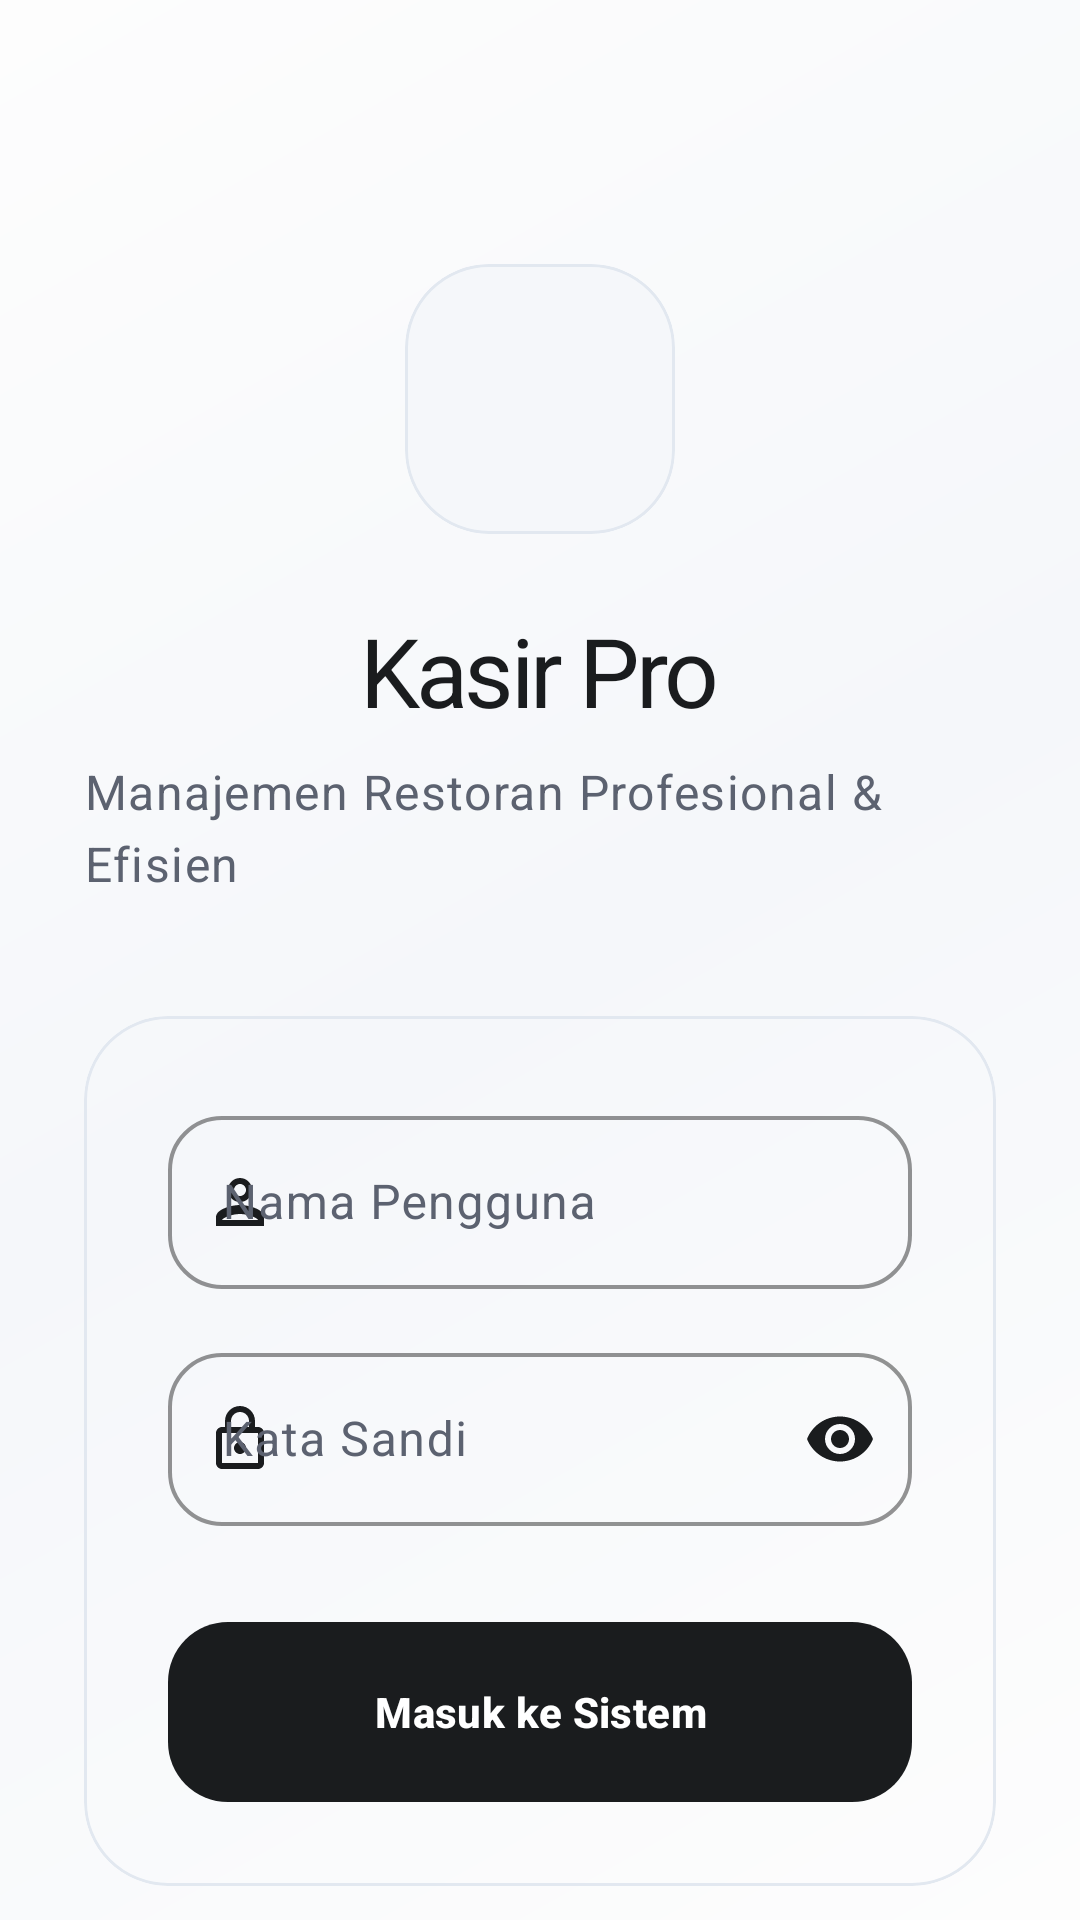

Layout XML and referenced resources for this Android screen:
<!-- AndroidManifest.xml: application theme Theme.KasirAPP -->
<!-- res/layout/activity_login.xml -->
<?xml version="1.0" encoding="utf-8"?>
<androidx.constraintlayout.widget.ConstraintLayout
    xmlns:android="http://schemas.android.com/apk/res/android"
    xmlns:app="http://schemas.android.com/apk/res-auto"
    android:layout_width="match_parent"
    android:layout_height="match_parent"
    android:background="@drawable/bg_liquid_purple_gradient">

    <androidx.core.widget.NestedScrollView
        android:id="@+id/scrollView"
        android:layout_width="match_parent"
        android:layout_height="match_parent"
        android:fillViewport="true">

        <androidx.constraintlayout.widget.ConstraintLayout
            android:layout_width="match_parent"
            android:layout_height="wrap_content"
            android:padding="28dp">

            
            <com.google.android.material.card.MaterialCardView
                android:id="@+id/logoContainer"
                android:layout_width="90dp"
                android:layout_height="90dp"
                android:layout_marginTop="60dp"
                app:cardCornerRadius="28dp"
                app:cardElevation="0dp"
                app:cardBackgroundColor="@color/surface_variant"
                app:layout_constraintTop_toTopOf="parent"
                app:layout_constraintStart_toStartOf="parent"
                app:layout_constraintEnd_toEndOf="parent">
                <ImageView
                    android:layout_width="48dp"
                    android:layout_height="48dp"
                    android:layout_gravity="center"
                    android:src="@drawable/logokasir" />
            </com.google.android.material.card.MaterialCardView>

            <TextView
                android:id="@+id/tvAppTitle"
                style="@style/TextAppearance.App.HeadlineLarge"
                android:layout_width="wrap_content"
                android:layout_height="wrap_content"
                android:layout_marginTop="24dp"
                android:text="@string/kasir_nexus"
                app:layout_constraintTop_toBottomOf="@id/logoContainer"
                app:layout_constraintStart_toStartOf="parent"
                app:layout_constraintEnd_toEndOf="parent" />

            <TextView
                android:id="@+id/tvAppSubtitle"
                style="@style/TextAppearance.App.BodyLarge"
                android:layout_width="wrap_content"
                android:layout_height="wrap_content"
                android:layout_marginTop="8dp"
                android:text="@string/welcome_nexus"
                app:layout_constraintTop_toBottomOf="@id/tvAppTitle"
                app:layout_constraintStart_toStartOf="parent"
                app:layout_constraintEnd_toEndOf="parent" />

            
            <com.google.android.material.card.MaterialCardView
                android:id="@+id/cardLogin"
                style="@style/Widget.App.Card"
                android:layout_width="match_parent"
                android:layout_height="wrap_content"
                android:layout_marginTop="40dp"
                app:layout_constraintTop_toBottomOf="@id/tvAppSubtitle"
                app:layout_constraintStart_toStartOf="parent"
                app:layout_constraintEnd_toEndOf="parent">

                <LinearLayout
                    android:layout_width="match_parent"
                    android:layout_height="wrap_content"
                    android:orientation="vertical"
                    android:padding="28dp">

                    <com.google.android.material.textfield.TextInputLayout
                        android:layout_width="match_parent"
                        android:layout_height="wrap_content"
                        android:hint="@string/terminal_identity"
                        app:startIconDrawable="@drawable/ic_person"
                        app:startIconTint="@color/primary">
                        <com.google.android.material.textfield.TextInputEditText
                            android:id="@+id/edtUsername"
                            android:layout_width="match_parent"
                            android:layout_height="wrap_content"
                            android:inputType="text"
                            android:padding="18dp" />
                    </com.google.android.material.textfield.TextInputLayout>

                    <com.google.android.material.textfield.TextInputLayout
                        android:layout_width="match_parent"
                        android:layout_height="wrap_content"
                        android:layout_marginTop="16dp"
                        android:hint="@string/access_cypher"
                        app:startIconDrawable="@drawable/ic_lock"
                        app:startIconTint="@color/primary"
                        app:endIconMode="password_toggle"
                        app:endIconTint="@color/primary">
                        <com.google.android.material.textfield.TextInputEditText
                            android:id="@+id/edtPassword"
                            android:layout_width="match_parent"
                            android:layout_height="wrap_content"
                            android:inputType="textPassword"
                            android:padding="18dp" />
                    </com.google.android.material.textfield.TextInputLayout>

                    <com.google.android.material.button.MaterialButton
                        android:id="@+id/btnLogin"
                        style="@style/Widget.App.Button.Primary"
                        android:layout_width="match_parent"
                        android:layout_height="60dp"
                        android:layout_marginTop="32dp"
                        android:text="@string/sign_in_node" />

                    <ProgressBar
                        android:id="@+id/progress"
                        android:layout_width="32dp"
                        android:layout_height="32dp"
                        android:layout_gravity="center"
                        android:layout_marginTop="20dp"
                        android:visibility="gone"
                        android:indeterminateTint="@color/primary"/>

                </LinearLayout>
            </com.google.android.material.card.MaterialCardView>

            <com.google.android.material.button.MaterialButton
                android:id="@+id/txtRegistrasi"
                style="@style/Widget.App.Button.Secondary"
                android:layout_width="match_parent"
                android:layout_height="60dp"
                android:layout_marginTop="24dp"
                android:text="@string/no_account_register"
                app:layout_constraintTop_toBottomOf="@id/cardLogin" />

            <TextView
                android:layout_width="wrap_content"
                android:layout_height="wrap_content"
                android:layout_marginTop="48dp"
                android:text="@string/nexus_core_version"
                android:textColor="@color/secondary"
                android:alpha="0.6"
                android:textSize="12sp"
                app:layout_constraintTop_toBottomOf="@id/txtRegistrasi"
                app:layout_constraintStart_toStartOf="parent"
                app:layout_constraintEnd_toEndOf="parent" />

        </androidx.constraintlayout.widget.ConstraintLayout>
    </androidx.core.widget.NestedScrollView>

</androidx.constraintlayout.widget.ConstraintLayout>
<!-- resources referenced by this layout -->
<resources>
  <color name="primary">#1A1C1E</color>
  <color name="secondary">#5C6270</color>
  <color name="surface_variant">#F5F7FA</color>
  <!-- drawable bg_liquid_purple_gradient (drawable) -->
  <?xml version="1.0" encoding="utf-8"?>
  <shape xmlns:android="http://schemas.android.com/apk/res/android"
      android:shape="rectangle">
      <gradient
          android:angle="135"
          android:startColor="#FDFDFD"
          android:centerColor="#F5F7FA"
          android:endColor="#FDFDFD"
          android:type="linear" />
  </shape>
  <string name="access_cypher">Kata Sandi</string>
  <string name="kasir_nexus">Kasir Pro</string>
  <string name="nexus_core_version">Versi 1.0.0</string>
  <string name="no_account_register">Daftar Akun Pemilik Baru</string>
  <string name="sign_in_node">Masuk ke Sistem</string>
  <string name="terminal_identity">Nama Pengguna</string>
  <string name="welcome_nexus">Manajemen Restoran Profesional &amp; Efisien</string>
  <style name="TextAppearance.App.BodyLarge" parent="TextAppearance.Material3.BodyLarge">
          <item name="android:textSize">16sp</item>
          <item name="android:fontFamily">sans-serif</item>
          <item name="android:lineSpacingExtra">4dp</item>
          <item name="android:textColor">@color/secondary</item>
      </style>
  <style name="TextAppearance.App.HeadlineLarge" parent="TextAppearance.Material3.HeadlineLarge">
          <item name="android:textSize">32sp</item>
          <item name="android:fontFamily">sans-serif-black</item>
          <item name="android:letterSpacing">-0.04</item>
          <item name="android:textColor">@color/primary</item>
      </style>
  <style name="Widget.App.Button.Primary" parent="Widget.App.Button">
          <item name="backgroundTint">@color/primary</item>
          <item name="android:textColor">@color/white</item>
          <item name="rippleColor">#33FFFFFF</item>
      </style>
  <style name="Theme.KasirAPP" parent="Base.Theme.KasirAPP" />
  <color name="on_surface">#1A1C1E</color>
  <style name="Widget.App.Button" parent="Widget.Material3.Button">
          <item name="cornerRadius">20dp</item>
          <item name="android:insetTop">0dp</item>
          <item name="android:insetBottom">0dp</item>
          <item name="android:textAllCaps">false</item>
          <item name="android:textStyle">bold</item>
          <item name="android:letterSpacing">0.01</item>
          <item name="android:minHeight">60dp</item>
      </style>
  <color name="white">#FFFFFF</color>
  <color name="outline">#E2E8F0</color>
  <color name="on_primary">#FFFFFF</color>
  <color name="primary_container">#F1F3F7</color>
  <color name="on_primary_container">#1A1C1E</color>
  <color name="on_secondary">#FFFFFF</color>
  <color name="secondary_container">#F8F9FB</color>
  <color name="on_secondary_container">#1A1C1E</color>
  <color name="background">#FDFDFD</color>
  <color name="surface">#FFFFFF</color>
  <color name="on_surface_variant">#5C6270</color>
  <color name="error">#DC2626</color>
  <style name="TextAppearance.App.TitleLarge" parent="TextAppearance.Material3.TitleLarge">
          <item name="android:textSize">22sp</item>
          <item name="android:fontFamily">sans-serif-medium</item>
          <item name="android:letterSpacing">-0.02</item>
          <item name="android:textColor">@color/primary</item>
      </style>
  <style name="TextAppearance.App.LabelLarge" parent="TextAppearance.Material3.LabelLarge">
          <item name="android:textSize">14sp</item>
          <item name="android:fontFamily">sans-serif-medium</item>
          <item name="android:letterSpacing">0.05</item>
          <item name="android:textColor">@color/secondary</item>
      </style>
</resources>
